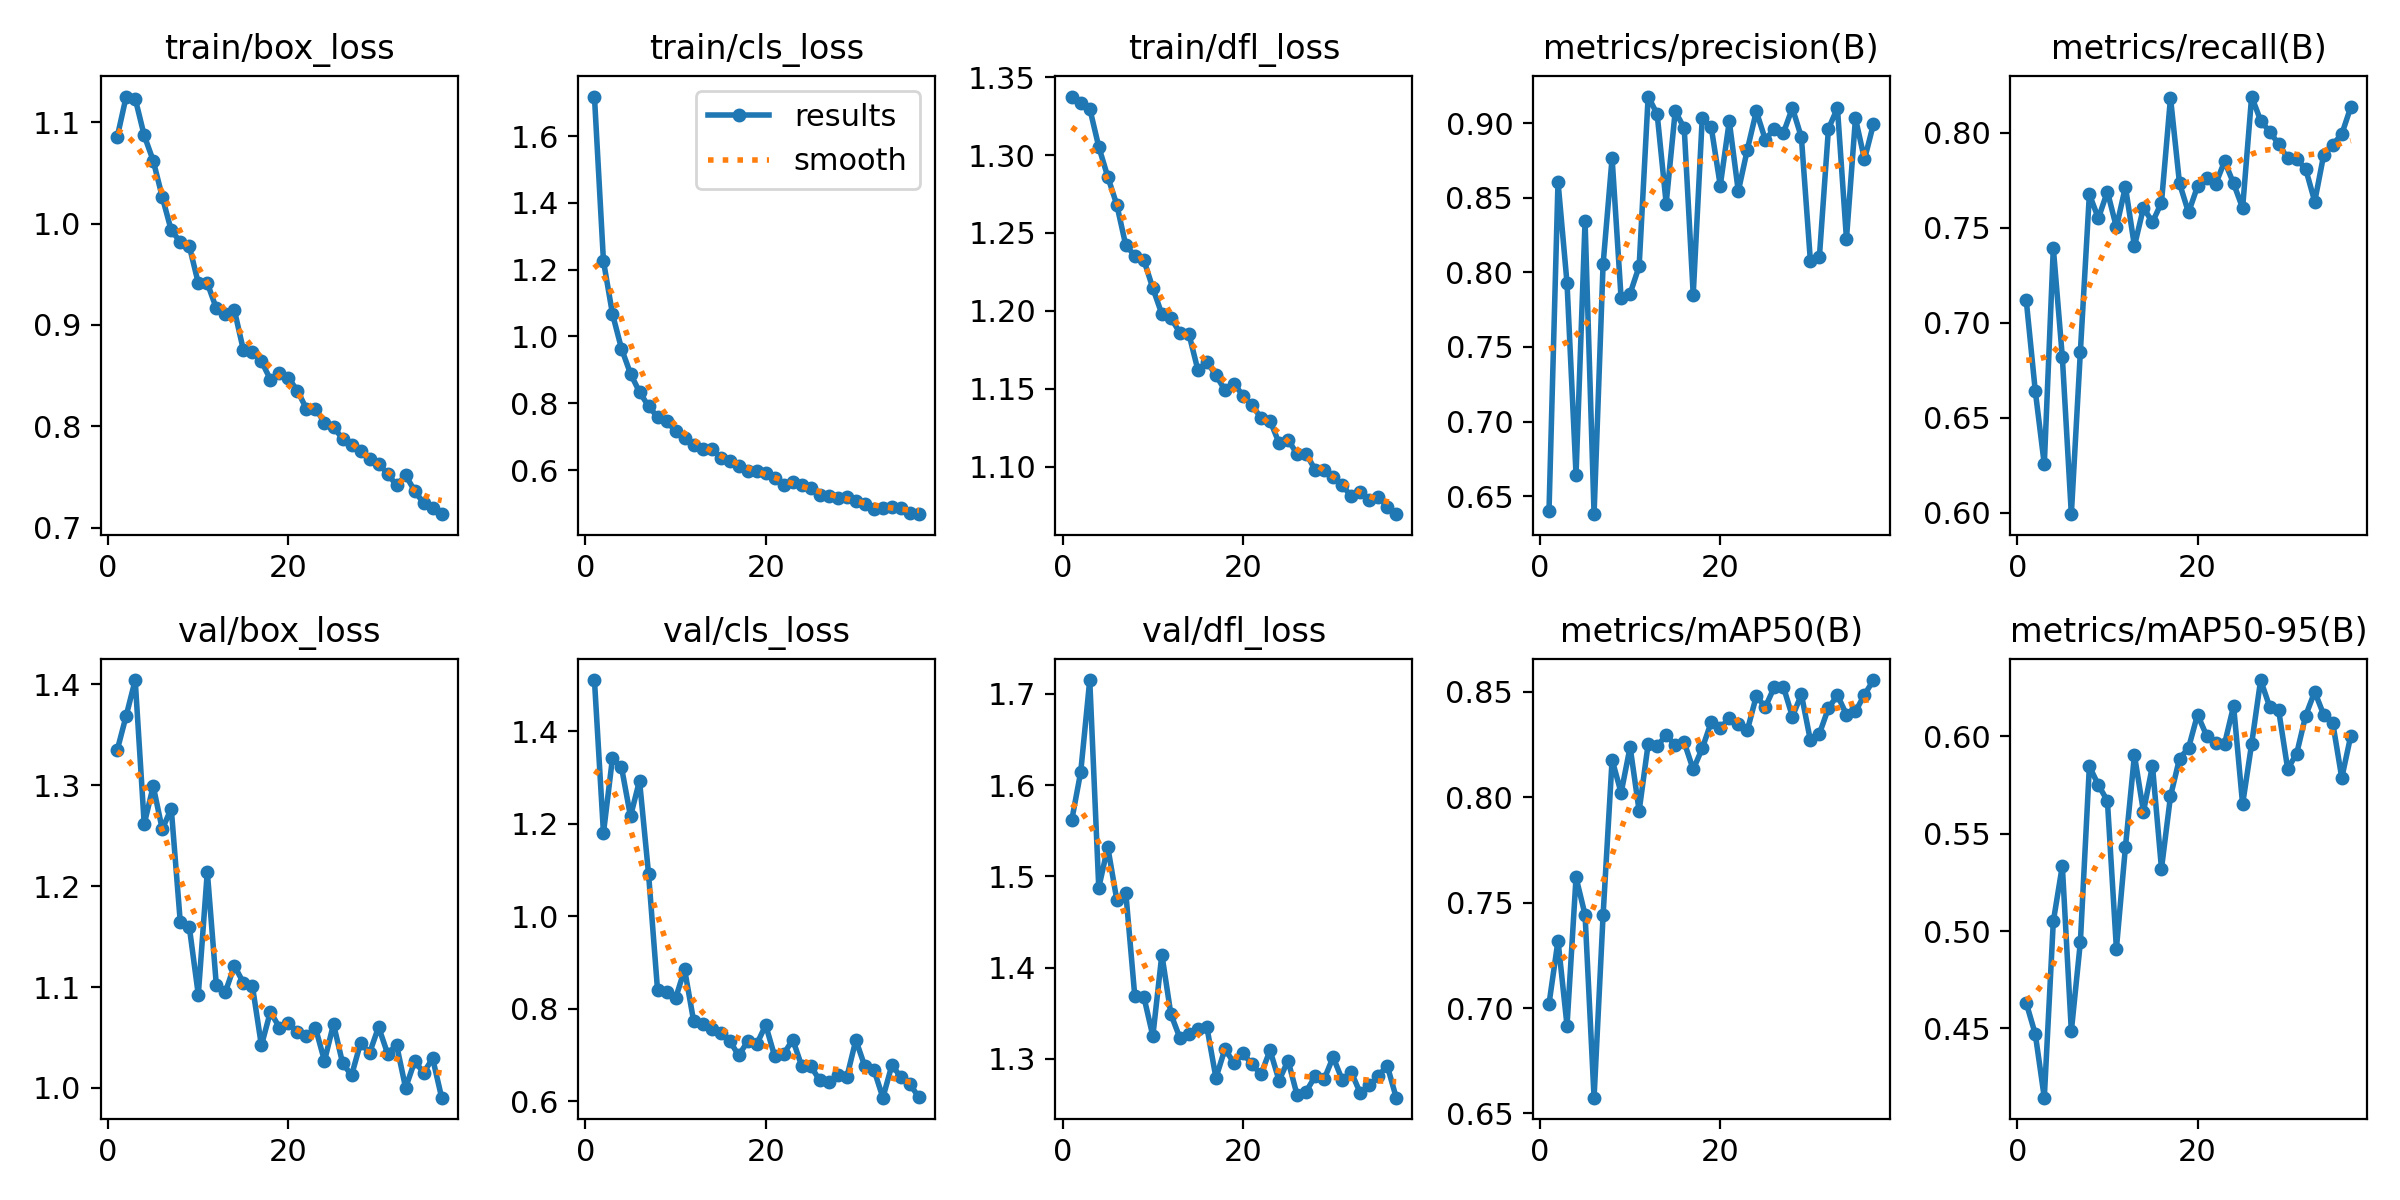

The data file committed next to this chart (first rows):
epoch, time, train/box_loss, train/cls_loss, train/dfl_loss, metrics/precision(B), metrics/recall(B), metrics/mAP50(B), metrics/mAP50-95(B), val/box_loss, val/cls_loss, val/dfl_loss, lr/pg0, lr/pg1, lr/pg2
1, 27.66, 1.085, 1.718, 1.338, 0.6399, 0.7117, 0.7019, 0.463, 1.335, 1.51, 1.561, 0.0004741, 0.0004741, 0.0004741
2, 47.07, 1.125, 1.226, 1.333, 0.8608, 0.664, 0.732, 0.4471, 1.369, 1.18, 1.615, 0.0009411, 0.0009411, 0.0009411
3, 65.83, 1.123, 1.068, 1.33, 0.7928, 0.6253, 0.6917, 0.4144, 1.404, 1.342, 1.715, 0.001399, 0.001399, 0.001399
4, 84.74, 1.087, 0.9636, 1.305, 0.6644, 0.7393, 0.762, 0.505, 1.261, 1.322, 1.488, 0.001387, 0.001387, 0.001387
5, 103.3, 1.062, 0.8887, 1.286, 0.8343, 0.6819, 0.7442, 0.5335, 1.299, 1.216, 1.532, 0.001372, 0.001372, 0.001372
6, 122, 1.026, 0.8339, 1.268, 0.6379, 0.5991, 0.6575, 0.4486, 1.256, 1.293, 1.474, 0.001358, 0.001358, 0.001358
7, 140.7, 0.9932, 0.7913, 1.242, 0.8053, 0.6845, 0.744, 0.4942, 1.277, 1.092, 1.482, 0.001344, 0.001344, 0.001344
8, 159.1, 0.9821, 0.7591, 1.235, 0.8767, 0.7675, 0.8178, 0.5847, 1.164, 0.8403, 1.369, 0.00133, 0.00133, 0.00133
9, 177.8, 0.9778, 0.7475, 1.233, 0.7825, 0.7549, 0.8021, 0.575, 1.16, 0.8359, 1.368, 0.001316, 0.001316, 0.001316
10, 197.6, 0.9413, 0.7161, 1.214, 0.7858, 0.769, 0.8239, 0.5669, 1.092, 0.8221, 1.325, 0.001302, 0.001302, 0.001302
11, 217.6, 0.9414, 0.6961, 1.198, 0.8041, 0.7502, 0.7935, 0.491, 1.214, 0.8849, 1.414, 0.001288, 0.001288, 0.001288
12, 237.4, 0.9163, 0.6752, 1.195, 0.9179, 0.7715, 0.8253, 0.5431, 1.102, 0.7737, 1.349, 0.001273, 0.001273, 0.001273
13, 257.3, 0.9112, 0.6627, 1.186, 0.9061, 0.7402, 0.8242, 0.5904, 1.095, 0.7677, 1.323, 0.001259, 0.001259, 0.001259
14, 277.3, 0.9148, 0.6643, 1.185, 0.8462, 0.7604, 0.8296, 0.5613, 1.121, 0.7555, 1.327, 0.001245, 0.001245, 0.001245
15, 297.4, 0.8753, 0.6358, 1.162, 0.908, 0.7528, 0.8246, 0.5849, 1.104, 0.7469, 1.333, 0.001231, 0.001231, 0.001231
16, 317.1, 0.8736, 0.627, 1.167, 0.8969, 0.7632, 0.8261, 0.5321, 1.101, 0.7303, 1.335, 0.001217, 0.001217, 0.001217
17, 336.9, 0.8643, 0.6119, 1.159, 0.7852, 0.8183, 0.8132, 0.5693, 1.042, 0.699, 1.279, 0.001203, 0.001203, 0.001203
18, 356.6, 0.8461, 0.5975, 1.149, 0.9036, 0.7733, 0.8232, 0.5886, 1.076, 0.729, 1.311, 0.001189, 0.001189, 0.001189
19, 376.2, 0.8521, 0.5976, 1.153, 0.8973, 0.758, 0.8357, 0.594, 1.06, 0.7231, 1.295, 0.001174, 0.001174, 0.001174
20, 396, 0.8477, 0.5904, 1.146, 0.8582, 0.7717, 0.833, 0.6112, 1.065, 0.7644, 1.306, 0.00116, 0.00116, 0.00116
21, 415.8, 0.8352, 0.5771, 1.14, 0.9014, 0.7759, 0.8374, 0.6004, 1.055, 0.6968, 1.294, 0.001146, 0.001146, 0.001146
22, 435.8, 0.8172, 0.555, 1.131, 0.8544, 0.7728, 0.8346, 0.5968, 1.051, 0.7022, 1.283, 0.001132, 0.001132, 0.001132
23, 455.9, 0.8175, 0.5657, 1.129, 0.8822, 0.7849, 0.8317, 0.5962, 1.059, 0.7328, 1.31, 0.001118, 0.001118, 0.001118
24, 475.6, 0.8036, 0.5559, 1.115, 0.908, 0.7732, 0.848, 0.6156, 1.027, 0.6756, 1.276, 0.001104, 0.001104, 0.001104
25, 495.2, 0.7994, 0.5469, 1.117, 0.889, 0.7603, 0.8428, 0.5652, 1.063, 0.6755, 1.298, 0.001089, 0.001089, 0.001089
26, 514.9, 0.7877, 0.5245, 1.108, 0.8964, 0.819, 0.8523, 0.5961, 1.025, 0.6447, 1.261, 0.001075, 0.001075, 0.001075
27, 534.7, 0.7814, 0.5236, 1.108, 0.8934, 0.8063, 0.8525, 0.6289, 1.012, 0.6409, 1.264, 0.001061, 0.001061, 0.001061
28, 554.7, 0.7759, 0.5172, 1.098, 0.9102, 0.8005, 0.8383, 0.6153, 1.045, 0.6567, 1.281, 0.001047, 0.001047, 0.001047
29, 574.5, 0.7674, 0.5201, 1.098, 0.8906, 0.794, 0.8488, 0.6134, 1.035, 0.6518, 1.278, 0.001033, 0.001033, 0.001033
30, 594.3, 0.7633, 0.5082, 1.093, 0.8076, 0.7865, 0.8269, 0.5833, 1.06, 0.7322, 1.302, 0.001019, 0.001019, 0.001019
31, 614.2, 0.7533, 0.4995, 1.088, 0.8106, 0.7861, 0.8302, 0.5912, 1.034, 0.675, 1.277, 0.001005, 0.001005, 0.001005
32, 634.1, 0.7417, 0.4838, 1.081, 0.8962, 0.7808, 0.8423, 0.6107, 1.043, 0.6681, 1.286, 0.0009904, 0.0009904, 0.0009904
33, 654, 0.7518, 0.4875, 1.084, 0.9102, 0.7637, 0.8484, 0.6229, 1, 0.6075, 1.263, 0.0009763, 0.0009763, 0.0009763
34, 674, 0.7364, 0.4884, 1.079, 0.8225, 0.7883, 0.8392, 0.6111, 1.026, 0.6781, 1.271, 0.0009621, 0.0009621, 0.0009621
35, 694.4, 0.7241, 0.4859, 1.08, 0.9033, 0.7936, 0.8407, 0.6069, 1.015, 0.6517, 1.281, 0.000948, 0.000948, 0.000948
36, 713.8, 0.719, 0.4727, 1.074, 0.8758, 0.7992, 0.8487, 0.5787, 1.029, 0.6367, 1.293, 0.0009339, 0.0009339, 0.0009339
37, 733.5, 0.7134, 0.4682, 1.069, 0.8996, 0.8134, 0.8556, 0.6003, 0.9904, 0.608, 1.258, 0.0009197, 0.0009197, 0.0009197
